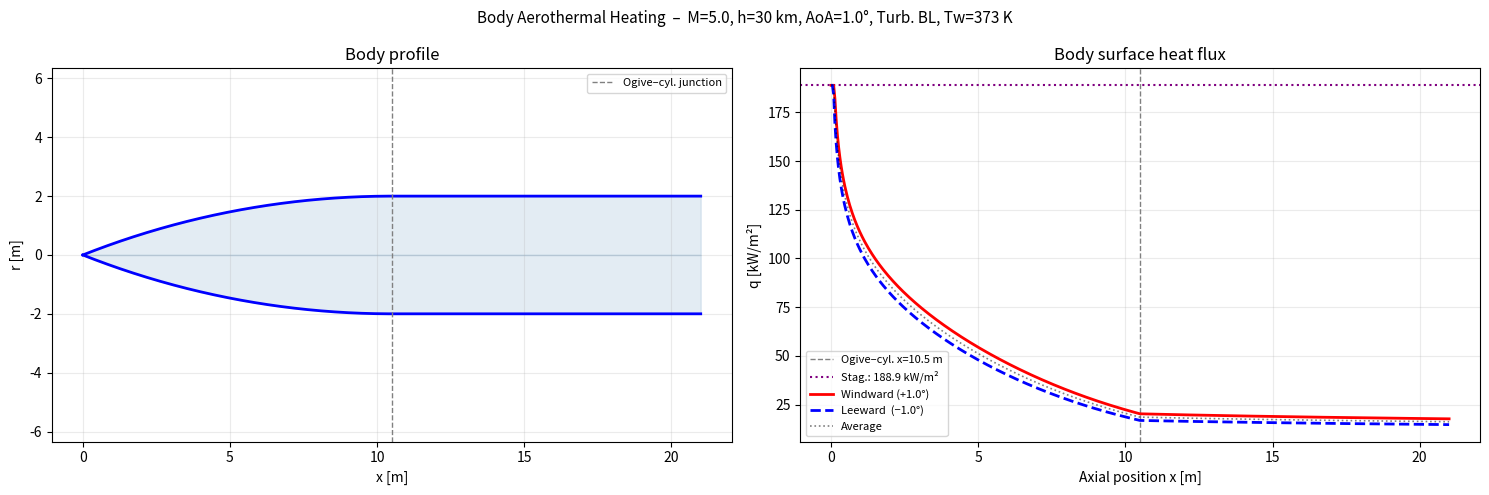
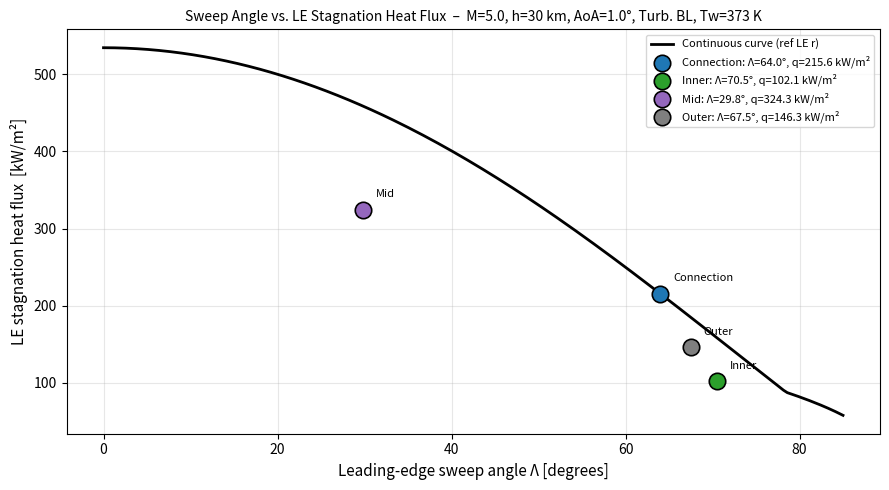
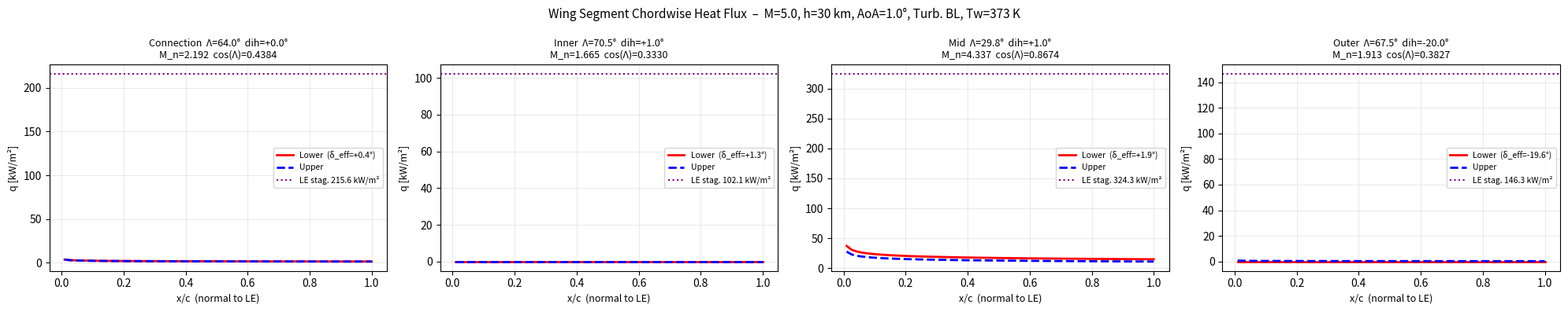
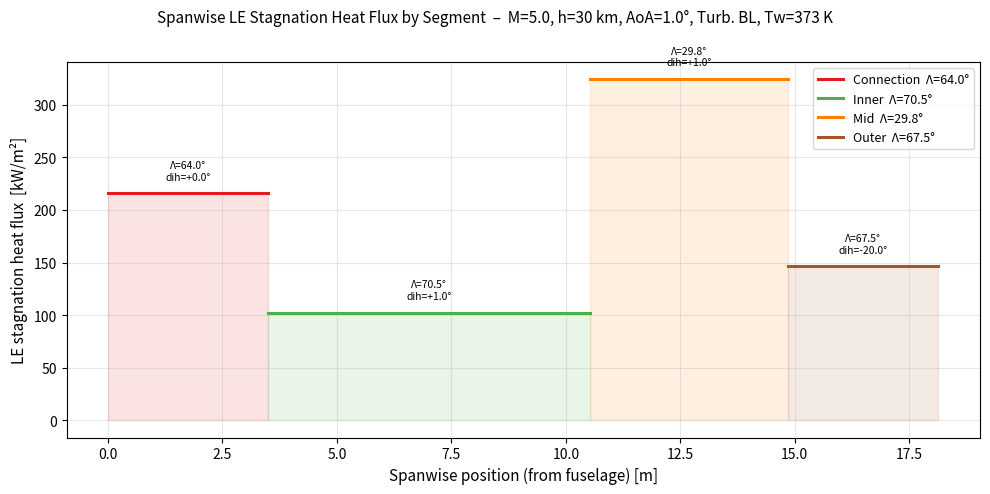
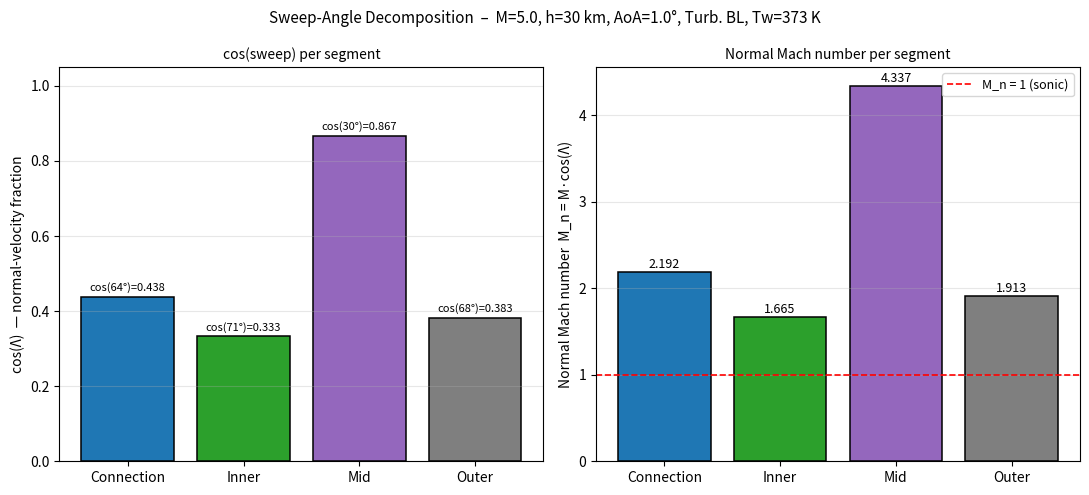
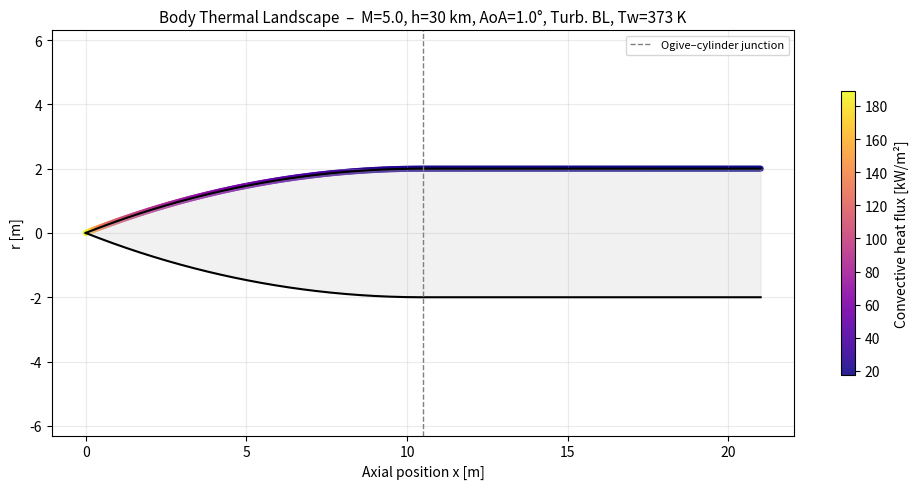

These charts were generated, in order, by the following Python code:


MACH             = 5.0    # Free-stream Mach number  [-]
ALTITUDE_KM      = 30.0   # Cruise altitude           [km]
WALL_TEMP_K      = 373.15 # Wall temperature          [K]
IS_TURBULENT     = True   # True = turbulent BL
AOA_DEG          = 1.0    # Angle of attack           [degrees]

# Body geometry
BODY_RADIUS_M    = 2.0    # Cylinder (body) radius              [m]
OGIVE_LENGTH_M   = 10.493 # Axial length of ogive nose section  [m]
BODY_LENGTH_M    = 21.0   # Total body length (ogive + cylinder)[m]
NOSE_RADIUS_M    = 0.040  # Blunted tip radius of curvature     [m]

# ── Multi-segment wing (Table 12.5) ─────────────────────────────────────────
# Each entry is a WingSegment dataclass (defined below).
# Fields: name, chord_root, chord_tip, span, sweep_le_deg, dihedral_deg,
#         le_radius, wedge_half_angle_deg
#
# sweep_le_deg  : leading-edge sweep angle [degrees] – the PRIMARY new input
# dihedral_deg  : dihedral of this segment [degrees]  (positive = anhedral)
# le_radius     : LE bluntness radius [m]  (Fay-Riddell)
# wedge_half    : local section half-angle for compression/expansion [degrees]

WING_SEGMENTS = [
    # name          chord_root  chord_tip  span   sweep_le  dihedral  le_r    wedge
    ("Connection",  0.661,      0.661,     3.50,  64.00,     0.0,    0.005,   0.0),
    ("Inner",      33.14,      13.26,     7.02,  70.55,    +1.0,    0.012,   0.0),
    ("Mid",        13.26,      10.77,     4.33,  29.84,    +1.0,    0.010,   0.0),
    ("Outer",      10.77,       4.00,     3.29,  67.50,   -20.0,    0.008,   0.0),
]

# Analysis resolution
NUM_POINTS       = 500    # Points along the body (also used per wing segment)
NUM_SPAN_POINTS  = 60     # Spanwise stations per wing segment

# Output
SAVE_FIGURES     = False   # False → interactive; True → save PNGs
FIGURE_PREFIX    = "heat_flux_swept"

# ============================================================
#  END OF USER INPUTS
# ============================================================

import math
import warnings
import numpy as np
import matplotlib.pyplot as plt
import matplotlib.patches as mpatches
from dataclasses import dataclass, field
from typing import Dict, List, Optional, Tuple


# ── Wing segment dataclass ────────────────────────────────────────────────────

@dataclass
class WingSegment:
    name:             str
    chord_root:       float   # m
    chord_tip:        float   # m
    span:             float   # m
    sweep_le_deg:     float   # degrees — leading-edge sweep angle
    dihedral_deg:     float   # degrees
    le_radius:        float   # m  — LE bluntness (Fay-Riddell)
    wedge_half_deg:   float   # degrees — section half-angle for BL edge cond.

    @property
    def sweep_le_rad(self)  -> float: return math.radians(self.sweep_le_deg)
    @property
    def dihedral_rad(self)  -> float: return math.radians(self.dihedral_deg)
    @property
    def cos_sweep(self)     -> float: return math.cos(self.sweep_le_rad)
    @property
    def sin_sweep(self)     -> float: return math.sin(self.sweep_le_rad)
    @property
    def taper_ratio(self)   -> float:
        return self.chord_tip / self.chord_root if self.chord_root > 0 else 1.0

    def local_chord(self, eta: float) -> float:
        """Chord at spanwise fraction eta ∈ [0, 1]."""
        return self.chord_root + eta * (self.chord_tip - self.chord_root)

    def normal_chord(self, eta: float) -> float:
        """Chord measured perpendicular to the LE: c_n = c(η) · cos(Λ)."""
        return self.local_chord(eta) * self.cos_sweep

    def effective_aoa(self, freestream_aoa_deg: float) -> float:
        """
        Effective incidence seen by this segment:
            δ_eff = AoA · cos(Λ)  +  dihedral
        The cos(Λ) factor projects the freestream flow angle onto the
        normal-to-LE plane; dihedral adds a geometric incidence offset.
        """
        return freestream_aoa_deg * self.cos_sweep + self.dihedral_deg


# ── Atmospheric model ─────────────────────────────────────────────────────────

def us_standard_atmosphere(altitude_km: float) -> Tuple[float, float, float]:
    """1976 U.S. Standard Atmosphere → (T [K], P [Pa], rho [kg/m³])."""
    R_air, g0 = 287.05, 9.80665
    layers = [
        (0.0,  288.150, -6.5,  101325.0),
        (11.0, 216.650,  0.0,   22632.1),
        (20.0, 216.650,  1.0,    5474.89),
        (32.0, 228.650,  2.8,     868.019),
        (47.0, 270.650,  0.0,     110.906),
        (51.0, 270.650, -2.8,      66.9389),
        (71.0, 214.650, -2.0,       3.95642),
        (86.0, 186.870,  0.0,       0.3734),
    ]
    h = altitude_km
    if not (0 <= h <= 86):
        raise ValueError(f"Altitude {h} km outside 0–86 km range.")
    for i in range(len(layers) - 1):
        h_base, T_base, lapse, P_base = layers[i]
        if h <= layers[i + 1][0]:
            dh = (h - h_base) * 1000.0
            if abs(lapse) < 1e-9:
                T = T_base
                P = P_base * math.exp(-g0 * dh / (R_air * T_base))
            else:
                lapse_m = lapse / 1000.0
                T = T_base + lapse_m * dh
                P = P_base * (T / T_base) ** (-g0 / (lapse_m * R_air))
            return T, P, P / (R_air * T)
    h_base, T_base, _, P_base = layers[-1]
    dh = (h - h_base) * 1000.0
    T  = T_base
    P  = P_base * math.exp(-g0 * dh / (R_air * T_base))
    return T, P, P / (R_air * T)


# ── Gas constants & property helpers ─────────────────────────────────────────

GAMMA  = 1.4
R_AIR  = 287.05
PR     = 0.71
CP     = GAMMA * R_AIR / (GAMMA - 1)
MU_REF = 1.716e-5
T_REF  = 273.15
S_SUTH = 110.4


def viscosity(T: float) -> float:
    return MU_REF * (T / T_REF) ** 1.5 * (T_REF + S_SUTH) / (T + S_SUTH)


def thermal_conductivity(T: float) -> float:
    return viscosity(T) * CP / PR


# ── Shock / expansion relations ───────────────────────────────────────────────

def normal_shock(M1: float) -> Tuple[float, float, float]:
    g, M1sq = GAMMA, M1 ** 2
    M2sq  = (1 + (g - 1) / 2 * M1sq) / (g * M1sq - (g - 1) / 2)
    T2_T1 = (1 + 2 * g / (g + 1) * (M1sq - 1)) * (2 + (g - 1) * M1sq) / ((g + 1) * M1sq)
    rho2  = (g + 1) * M1sq / (2 + (g - 1) * M1sq)
    return math.sqrt(M2sq), T2_T1, rho2


def oblique_shock_angle(M1: float, wedge_deg: float) -> Optional[float]:
    theta = math.radians(wedge_deg)
    g     = GAMMA
    mu    = math.asin(1.0 / M1)

    def tob(b):
        sb2 = math.sin(b) ** 2
        cot = math.cos(b) / math.sin(b)
        val = 2 * cot * (M1 ** 2 * sb2 - 1) / (M1 ** 2 * (g + math.cos(2 * b)) + 2)
        return math.atan(max(-1.0, min(1.0, val)))

    betas  = [mu + 1e-4 + (math.pi / 2 - 1e-4 - mu - 1e-4) * i / 60 for i in range(61)]
    thetas = [tob(b) for b in betas]
    idx    = thetas.index(max(thetas))
    if theta > thetas[idx]:
        return None

    b_lo, b_hi = mu + 1e-4, betas[idx]
    for _ in range(200):
        bm = 0.5 * (b_lo + b_hi)
        fm = tob(bm) - theta
        if abs(fm) < 1e-9 or (b_hi - b_lo) < 1e-11:
            break
        if (tob(b_lo) - theta) * fm < 0:
            b_hi = bm
        else:
            b_lo = bm
    return math.degrees(bm)


def compression_edge(M1, rho1, T1, P1, wedge_deg):
    beta_deg = oblique_shock_angle(M1, wedge_deg)
    if beta_deg is None:
        warnings.warn(f"Oblique shock detached at M={M1:.2f}, δ={wedge_deg:.1f}°. "
                      "Using free-stream.", stacklevel=3)
        return dict(T_e=T1, u_e=M1 * math.sqrt(GAMMA * R_AIR * T1), P_e=P1)
    beta = math.radians(beta_deg)
    Mn1  = M1 * math.sin(beta)
    Mn2, T2_T1, rho2_r = normal_shock(Mn1)
    T2   = T1 * T2_T1
    rho2 = rho1 * rho2_r
    theta = math.radians(wedge_deg)
    M2   = Mn2 / math.sin(beta - theta)
    u2   = M2 * math.sqrt(GAMMA * R_AIR * T2)
    P2   = rho2 * R_AIR * T2
    return dict(T_e=T2, u_e=u2, P_e=P2)


def prandtl_meyer_nu(M):
    g  = GAMMA
    gp = (g + 1) / (g - 1)
    return math.sqrt(gp) * math.atan(math.sqrt((M ** 2 - 1) / gp)) - math.atan(math.sqrt(M ** 2 - 1))


def prandtl_meyer_M(nu_target):
    lo, hi = 1.001, 50.0
    for _ in range(100):
        mid = 0.5 * (lo + hi)
        if prandtl_meyer_nu(mid) < nu_target:
            lo = mid
        else:
            hi = mid
    return mid


def expansion_edge(M1, rho1, T1, P1, turn_deg):
    if turn_deg <= 0:
        return dict(T_e=T1, u_e=M1 * math.sqrt(GAMMA * R_AIR * T1), P_e=P1)
    nu1   = prandtl_meyer_nu(M1)
    g     = GAMMA
    nu_max = math.pi / 2 * (math.sqrt((g + 1) / (g - 1)) - 1)
    nu2   = min(nu1 + math.radians(turn_deg), nu_max)
    M2    = prandtl_meyer_M(nu2)
    fac   = (1 + (g - 1) / 2 * M1 ** 2) / (1 + (g - 1) / 2 * M2 ** 2)
    T2    = T1 * fac
    rho2  = rho1 * fac ** (1 / (g - 1))
    u2    = M2 * math.sqrt(GAMMA * R_AIR * T2)
    P2    = rho2 * R_AIR * T2
    return dict(T_e=T2, u_e=u2, P_e=P2)


def tangent_wedge_edge(M_inf, rho_inf, T_inf, P_inf, V_inf, local_slope_deg):
    delta = local_slope_deg
    if abs(delta) < 0.01:
        return dict(T_e=T_inf, u_e=V_inf, P_e=P_inf)
    if delta > 0:
        return compression_edge(M_inf, rho_inf, T_inf, P_inf, delta)
    else:
        return expansion_edge(M_inf, rho_inf, T_inf, P_inf, abs(delta))


# ── Reference enthalpy & flat-plate heat flux ─────────────────────────────────

def reference_state(T_e, u_e, P_e, T_w, turbulent):
    r    = PR ** (1 / 3) if turbulent else math.sqrt(PR)
    M_e  = u_e / math.sqrt(GAMMA * R_AIR * T_e)
    T_aw = T_e * (1 + r * (GAMMA - 1) / 2 * M_e ** 2)
    h_star = CP * T_w + 0.5 * CP * (T_e - T_w) + 0.22 * CP * (T_aw - T_w)
    T_star = h_star / CP
    rho_star = P_e / (R_AIR * T_star)
    return T_star, rho_star, viscosity(T_star)


def flat_plate_qw(s, edge, T_w, turbulent):
    if s <= 0:
        return 0.0
    T_e, u_e, P_e = edge['T_e'], edge['u_e'], edge['P_e']
    T_star, rho_star, mu_star = reference_state(T_e, u_e, P_e, T_w, turbulent)
    k_star = thermal_conductivity(T_star)
    Re_s   = rho_star * u_e * s / mu_star
    if Re_s < 1.0:
        return 0.0
    Nu_s = (0.0296 * Re_s ** 0.8 if turbulent else 0.332 * Re_s ** 0.5) * PR ** (1 / 3)
    h_c  = Nu_s * k_star / s
    r    = PR ** (1 / 3) if turbulent else math.sqrt(PR)
    M_e  = u_e / math.sqrt(GAMMA * R_AIR * T_e)
    T_aw = T_e * (1 + r * (GAMMA - 1) / 2 * M_e ** 2)
    return max(h_c * (T_aw - T_w), 0.0)


# ── Stagnation-point heat flux (Fay-Riddell, body nose) ──────────────────────

def stagnation_qw(M_inf, rho_inf, T_inf, P_inf, V_inf, nose_r, T_w):
    _, T2_T1, rho2_r = normal_shock(M_inf)
    T_e   = T_inf * T2_T1
    rho_e = rho_inf * rho2_r
    P2_P1 = 1 + 2 * GAMMA / (GAMMA + 1) * (M_inf ** 2 - 1)
    P_e   = P_inf * P2_P1
    du_dx = (1 / nose_r) * math.sqrt(2 * 0.5 * rho_inf * V_inf ** 2 / rho_e)
    mu_e  = viscosity(T_e)
    h0    = CP * T_inf + 0.5 * V_inf ** 2
    h_w   = CP * T_w
    q_s   = (0.57 / PR ** 0.6) * math.sqrt(rho_e * mu_e * du_dx) * max(h0 - h_w, 0.0)
    return q_s, dict(T_e=T_e, rho_e=rho_e, P_e=P_e, du_dx=du_dx, h0=h0, h_w=h_w)


# ── Leading-edge stagnation heat flux per segment (sweep-corrected) ───────────

def le_stag_qw_swept(M_inf: float, rho_inf: float, T_inf: float,
                     P_inf: float, V_inf: float,
                     le_radius: float, T_w: float,
                     sweep_deg: float) -> Dict:
    """
    Fay-Riddell LE stagnation heat flux with FULL sweep-angle accounting.

    The independence principle (Küchemann / swept-wing theory) states that
    only the velocity component NORMAL to the leading edge drives the
    shock and boundary layer.  For a swept LE with angle Λ:

        V_n  = V_inf · cos(Λ)          normal velocity component
        M_n  = M_inf · cos(Λ)          normal Mach number
        q_LE = q_FR(M_n, V_n, le_r)   Fay-Riddell with normal-flow inputs

    This correctly gives:
        • q_LE → q_FR(M_inf)       as Λ → 0  (unswept, same as body nose)
        • q_LE → 0                 as Λ → 90°  (fully swept / razor LE)

    Parameters
    ----------
    sweep_deg : Leading-edge sweep angle [degrees] for this specific segment.

    Returns
    -------
    dict with keys: q_le, M_n, V_n, T_e_n, rho_e_n, du_dx_n, h0_n
    """
    if le_radius <= 0:
        le_radius = 1e-3

    sweep_rad = math.radians(sweep_deg)
    cos_sw    = math.cos(sweep_rad)

    # Normal-to-LE velocity component
    V_n = V_inf * cos_sw
    M_n = max(M_inf * cos_sw, 1.001)   # must be supersonic for normal shock to exist

    # Post-(normal-)shock conditions using the normal Mach number
    _, T2_T1, rho2_r = normal_shock(M_n)
    T_e_n   = T_inf * T2_T1
    rho_e_n = rho_inf * rho2_r
    P2_P1   = 1 + 2 * GAMMA / (GAMMA + 1) * (M_n ** 2 - 1)
    P_e_n   = P_inf * P2_P1

    # Velocity gradient at the stagnation line of a cylinder of radius le_radius
    # du/dx = (1/r) * sqrt(2 * q_inf / rho_e_n)
    # where q_inf = ½ ρ_inf V_n² is the normal dynamic pressure
    du_dx_n = (1.0 / le_radius) * math.sqrt(2.0 * 0.5 * rho_inf * V_n ** 2 / rho_e_n)

    mu_e_n = viscosity(T_e_n)

    # Total enthalpy based on full V_inf (the parallel component is preserved
    # through the shock; both components contribute to total enthalpy)
    h0_n = CP * T_inf + 0.5 * V_inf ** 2
    h_w  = CP * T_w

    q_le = (0.57 / PR ** 0.6) * math.sqrt(rho_e_n * mu_e_n * du_dx_n) * max(h0_n - h_w, 0.0)

    return dict(
        q_le    = q_le,
        M_n     = M_n,
        V_n     = V_n,
        sweep   = sweep_deg,
        cos_sw  = cos_sw,
        T_e_n   = T_e_n,
        rho_e_n = rho_e_n,
        du_dx_n = du_dx_n,
        h0_n    = h0_n,
    )


# ── Tangent-ogive geometry ────────────────────────────────────────────────────

class TangentOgive:
    def __init__(self, R, L):
        if L <= 0 or R <= 0:
            raise ValueError("Ogive R and L must be positive.")
        self.R    = R
        self.L    = L
        self.rho_c = (R ** 2 + L ** 2) / (2 * R)

    def radius(self, x):
        x = max(0.0, min(x, self.L))
        return math.sqrt(self.rho_c ** 2 - (self.L - x) ** 2) + self.R - self.rho_c

    def slope_deg(self, x):
        x    = max(1e-6, min(x, self.L - 1e-6))
        drdx = (self.L - x) / math.sqrt(self.rho_c ** 2 - (self.L - x) ** 2)
        return math.degrees(math.atan(drdx))

    def arc_length(self, x_stations):
        s = np.zeros_like(x_stations)
        for i in range(1, len(x_stations)):
            x0, x1 = x_stations[i - 1], x_stations[i]
            dx = x1 - x0
            xm = max(1e-6, min(0.5 * (x0 + x1), self.L - 1e-6))
            drdx = (self.L - xm) / math.sqrt(self.rho_c ** 2 - (self.L - xm) ** 2)
            s[i] = s[i - 1] + dx * math.sqrt(1 + drdx ** 2)
        return s


# ── Wing segment heat-flux computation ───────────────────────────────────────

def compute_segment_heat_flux(seg: WingSegment,
                              M_inf: float, rho_inf: float,
                              T_inf: float, P_inf: float, V_inf: float,
                              T_w: float, aoa_deg: float, turbulent: bool,
                              n_chord: int = 60, n_span: int = 40) -> Dict:
    """
    Compute chordwise heat-flux distributions at multiple spanwise stations
    for a single trapezoidal wing segment with given sweep.

    Sweep physics applied
    ---------------------
    1.  **LE stagnation**: full swept Fay-Riddell (see le_stag_qw_swept).
    2.  **Flat-plate BL on surface**: the BL runs in the chord-normal
        direction.  Edge conditions are computed with the *normal* Mach
        number M_n = M_inf·cos(Λ) and the *normal* velocity V_n = V_inf·cos(Λ)
        as the driving velocity.  The running length is the normal-to-LE
        chordwise arc length  s_n = x_c · cos(Λ)  where x_c is measured
        along the chord from the LE.
    3.  **Effective AoA** per segment: δ_eff = AoA·cos(Λ) + dihedral.

    Returns
    -------
    dict with:
        eta        : spanwise fraction array [0,1]
        x_chord    : normalised chordwise position [0,1]
        q_lower    : (n_span, n_chord) array  W/m²  lower surface
        q_upper    : (n_span, n_chord) array  W/m²  upper surface
        q_le       : (n_span,) array  W/m²  LE stag. flux per spanwise station
        le_diag    : list of per-station LE diagnostic dicts
        chord_arr  : (n_span,) local chord length [m]
        seg        : WingSegment reference
    """
    eta_arr    = np.linspace(0.0, 1.0, n_span)
    xc_arr     = np.linspace(0.01, 1.0, n_chord)  # normalised chord (0=LE, 1=TE)

    q_lower    = np.zeros((n_span, n_chord))
    q_upper    = np.zeros((n_span, n_chord))
    q_le_arr   = np.zeros(n_span)
    le_diag    = []
    chord_arr  = np.zeros(n_span)

    # Normal-to-LE Mach and velocity (constant across taper for a given segment)
    cos_sw  = seg.cos_sweep
    M_n     = max(M_inf * cos_sw, 1.001)
    V_n     = V_inf * cos_sw

    # Effective AoA for this segment (includes dihedral)
    delta_eff = seg.effective_aoa(aoa_deg)

    # Edge conditions for lower and upper surfaces (normal-flow frame)
    # The wedge deflection is the effective AoA in the normal plane
    edge_lower = tangent_wedge_edge(M_n, rho_inf, T_inf, P_inf, V_n,
                                     delta_eff + seg.wedge_half_deg)
    edge_upper = tangent_wedge_edge(M_n, rho_inf, T_inf, P_inf, V_n,
                                     -(delta_eff + seg.wedge_half_deg))

    for i, eta in enumerate(eta_arr):
        c_local  = seg.local_chord(eta)
        c_normal = seg.normal_chord(eta)   # c · cos(Λ)
        chord_arr[i] = c_local

        # LE stagnation flux (sweep-corrected)
        ld = le_stag_qw_swept(M_inf, rho_inf, T_inf, P_inf, V_inf,
                               seg.le_radius, T_w, seg.sweep_le_deg)
        q_le_arr[i] = ld['q_le']
        le_diag.append(ld)

        # Chordwise heat flux: running length = x_c · c_normal
        for j, xc in enumerate(xc_arr):
            s_n = xc * c_normal   # arc-length in normal-to-LE direction
            ql  = flat_plate_qw(s_n, edge_lower, T_w, turbulent)
            qu  = flat_plate_qw(s_n, edge_upper, T_w, turbulent)
            q_lower[i, j] = ql
            q_upper[i, j] = qu

    return dict(
        eta       = eta_arr,
        x_chord   = xc_arr,
        q_lower   = q_lower,
        q_upper   = q_upper,
        q_le      = q_le_arr,
        le_diag   = le_diag,
        chord_arr = chord_arr,
        seg       = seg,
    )


# ── Main analysis class ───────────────────────────────────────────────────────

class OgiveCylinderAnalysis:

    def __init__(self, mach, altitude_km, wall_temp_k, is_turbulent, aoa_deg,
                 body_radius_m, ogive_length_m, body_length_m, nose_radius_m,
                 wing_segments: List[WingSegment]):

        self.M        = mach
        self.alt      = altitude_km
        self.T_w      = wall_temp_k
        self.turb     = is_turbulent
        self.aoa      = aoa_deg
        self.R        = body_radius_m
        self.L_ogive  = ogive_length_m
        self.L_body   = body_length_m
        self.r_nose   = nose_radius_m
        self.wing_segs = wing_segments

        self.T_inf, self.P_inf, self.rho_inf = us_standard_atmosphere(altitude_km)
        self.a_inf = math.sqrt(GAMMA * R_AIR * self.T_inf)
        self.V_inf = mach * self.a_inf

        self.ogive = TangentOgive(body_radius_m, ogive_length_m)
        self._print_header()

    def _print_header(self):
        T_ratio = self.T_w / (self.T_inf * (1 + (GAMMA - 1) / 2 * self.M ** 2))
        print("\n" + "=" * 68)
        print("  OGIVE-CYLINDER AEROTHERMAL ANALYSIS  –  MULTI-SEGMENT SWEPT WING")
        print("=" * 68)
        print(f"  Mach                : {self.M:.2f}")
        print(f"  Altitude            : {self.alt:.1f} km")
        print(f"  AoA                 : {self.aoa:.1f}°")
        print(f"  T_inf / P_inf / rho : {self.T_inf:.1f} K  {self.P_inf:.1f} Pa  {self.rho_inf:.5f} kg/m³")
        print(f"  V_inf               : {self.V_inf:.1f} m/s")
        print(f"  Wall temperature    : {self.T_w:.1f} K   (Tw/Taw ≈ {T_ratio:.3f})")
        print(f"  Boundary layer      : {'TURBULENT' if self.turb else 'Laminar'}")
        print(f"  Body radius / length: {self.R:.3f} m / {self.L_body:.2f} m")
        print(f"  Ogive length        : {self.L_ogive:.2f} m  "
              f"(fineness = {self.L_ogive/self.R:.1f})")
        print(f"  Nose tip radius     : {self.r_nose*1000:.1f} mm")
        print()
        print(f"  {'Segment':<14} {'chord_root':>10} {'chord_tip':>10} {'span':>7} "
              f"{'sweep_LE':>9} {'dihedral':>9} {'r_LE[mm]':>9}")
        print(f"  {'-'*68}")
        for seg in self.wing_segs:
            print(f"  {seg.name:<14} {seg.chord_root:>10.3f} {seg.chord_tip:>10.3f} "
                  f"{seg.span:>7.2f} {seg.sweep_le_deg:>8.2f}° {seg.dihedral_deg:>8.1f}° "
                  f"{seg.le_radius*1e3:>8.1f}")
        print("=" * 68)

    # ── Body distribution ────────────────────────────────────────────────

    def _body_distribution(self, num_points):
        x_ogive = np.linspace(0.001, self.L_ogive, num_points // 2)
        x_cyl   = np.linspace(self.L_ogive, self.L_body, num_points // 2 + 1)[1:]
        x_all   = np.concatenate([x_ogive, x_cyl])

        x_fine_ogive = np.linspace(0.0, self.L_ogive, 2000)
        s_ogive_fine = self.ogive.arc_length(x_fine_ogive)
        s_at_junction = s_ogive_fine[-1]

        def arc_at_x(x_val):
            if x_val <= self.L_ogive:
                return float(np.interp(x_val, x_fine_ogive, s_ogive_fine))
            return s_at_junction + (x_val - self.L_ogive)

        q_wind  = np.zeros(len(x_all))
        q_lee   = np.zeros(len(x_all))
        slopes  = np.zeros(len(x_all))

        q_stag, diag_stag = stagnation_qw(
            self.M, self.rho_inf, self.T_inf, self.P_inf, self.V_inf,
            self.r_nose, self.T_w)

        for i, x in enumerate(x_all):
            s   = arc_at_x(x)
            phi = self.ogive.slope_deg(x) if x <= self.L_ogive else 0.0
            slopes[i] = phi

            edge_wind = tangent_wedge_edge(
                self.M, self.rho_inf, self.T_inf, self.P_inf, self.V_inf,
                phi + self.aoa)
            edge_lee  = tangent_wedge_edge(
                self.M, self.rho_inf, self.T_inf, self.P_inf, self.V_inf,
                phi - self.aoa)

            q_wind[i] = min(flat_plate_qw(s, edge_wind, self.T_w, self.turb), q_stag)
            q_lee[i]  = min(flat_plate_qw(s, edge_lee,  self.T_w, self.turb), q_stag)

        return dict(x=x_all, s=np.array([arc_at_x(x) for x in x_all]),
                    slope=slopes, q_wind=q_wind, q_lee=q_lee,
                    q_stag=q_stag, diag_stag=diag_stag,
                    s_junction=s_at_junction, x_junction=self.L_ogive)

    # ── All wing segments ────────────────────────────────────────────────

    def _all_wing_distributions(self, n_chord=60, n_span=40):
        results = []
        for seg in self.wing_segs:
            r = compute_segment_heat_flux(
                seg, self.M, self.rho_inf, self.T_inf, self.P_inf, self.V_inf,
                self.T_w, self.aoa, self.turb, n_chord, n_span)
            results.append(r)
        return results

    # ── Public run ───────────────────────────────────────────────────────

    def run(self, num_points=300, n_chord=60, n_span=40):
        print("\n── Computing body distribution …")
        body = self._body_distribution(num_points)

        print("── Computing wing segment distributions …")
        wing_results = self._all_wing_distributions(n_chord, n_span)

        # ── Console body report ────────────────────────────────────────
        q_s       = body['q_stag']
        q_w_max   = body['q_wind'].max()
        q_l_max   = body['q_lee'].max()
        x_wm      = body['x'][body['q_wind'].argmax()]
        x_lm      = body['x'][body['q_lee'].argmax()]

        d = body['diag_stag']
        print(f"\n── Nose stagnation ──────────────────────────────────────────────────")
        print(f"  Post-shock T_e     : {d['T_e']:.1f} K")
        print(f"  Velocity gradient  : {d['du_dx']:.2f} s⁻¹")
        print(f"  Δh (h0 − hw)       : {(d['h0']-d['h_w'])/1e3:.1f} kJ/kg")
        print(f"  Heat flux          : {q_s/1e3:.2f} kW/m²")

        print(f"\n── Body surface ─────────────────────────────────────────────────────")
        print(f"  Windward peak      : {q_w_max/1e3:.2f} kW/m²  at x = {x_wm:.3f} m")
        print(f"  Leeward  peak      : {q_l_max/1e3:.2f} kW/m²  at x = {x_lm:.3f} m")

        # ── Console wing report ────────────────────────────────────────
        print(f"\n── Wing segments (sweep-corrected LE + surface flux) ────────────────")
        print(f"  {'Segment':<14} {'Sweep':>7} {'cos(Λ)':>7} {'M_n':>6} "
              f"{'q_LE [kW/m²]':>14} {'q_surf_lo [kW/m²]':>18} {'q_surf_hi [kW/m²]':>18}")
        print(f"  {'-'*87}")

        all_peaks = [q_s, q_w_max, q_l_max]
        for wr in wing_results:
            seg      = wr['seg']
            ld_ref   = wr['le_diag'][len(wr['le_diag']) // 2]   # mid-span station
            q_le_mid = wr['q_le'].mean()
            q_lo_max = wr['q_lower'].max()
            q_hi_max = wr['q_upper'].max()
            all_peaks += [wr['q_le'].max(), q_lo_max, q_hi_max]
            print(f"  {seg.name:<14} {seg.sweep_le_deg:>6.1f}° {ld_ref['cos_sw']:>7.4f} "
                  f"{ld_ref['M_n']:>6.3f} {q_le_mid/1e3:>14.2f} "
                  f"{q_lo_max/1e3:>18.2f} {q_hi_max/1e3:>18.2f}")

        peak_all = max(all_peaks)

        print("\n" + "=" * 68)
        print("  PEAK HEAT FLUX SUMMARY")
        print("=" * 68)
        print(f"  Nose stagnation    : {q_s/1e3:>8.2f} kW/m²")
        print(f"  Body surface (max) : {max(q_w_max,q_l_max)/1e3:>8.2f} kW/m²")
        for wr in wing_results:
            seg = wr['seg']
            pk  = max(wr['q_le'].max(), wr['q_lower'].max(), wr['q_upper'].max())
            print(f"  Wing {seg.name:<10} : {pk/1e3:>8.2f} kW/m²  "
                  f"(Λ={seg.sweep_le_deg:.1f}°, M_n={M_inf_normal(self.M,seg.sweep_le_deg):.3f})")
        print(f"  {'─'*48}")
        print(f"  OVERALL PEAK       : {peak_all/1e3:>8.2f} kW/m²")
        print("=" * 68)
        print("  ⚠  Tangent-wedge valid for φ < ~20°; overestimates near blunt tip.")
        print("  ⚠  Independence principle accurate for Λ > ~30°.")
        print("  ⚠  Dissociation not modelled (γ=1.4); correction needed above M7.")
        print("  ⚠  Apply ≥ 1.5× safety margin for TPS sizing.")
        print("=" * 68)

        summary = dict(
            q_stag=q_s, q_body=max(q_w_max, q_l_max), peak_all=peak_all,
            wing_results=wing_results)
        return dict(body=body, wing_results=wing_results, summary=summary)

    # ── Plotting ──────────────────────────────────────────────────────────

    def plot(self, results, save_prefix=None):
        body = results['body']
        wing_results = results['wing_results']
        x, q_w, q_l = body['x'], body['q_wind'], body['q_lee']
        x_j = self.L_ogive
        q_s = body['q_stag']
        title_base = self._title_base()

        # ────────────────────────────────────────────────────────────────
        # Figure 1: body geometry + body heat flux + sweep table
        # ────────────────────────────────────────────────────────────────
        fig1, axes = plt.subplots(1, 2, figsize=(15, 5))
        fig1.suptitle(f"Body Aerothermal Heating  –  {title_base}", fontsize=11)

        # Body geometry
        ax_g = axes[0]
        x_og = np.linspace(0, self.L_ogive, 300)
        r_og = np.array([self.ogive.radius(xi) for xi in x_og])
        x_cy = np.array([self.L_ogive, self.L_body])
        r_cy = np.array([self.R, self.R])
        ax_g.fill_between(np.concatenate([x_og, x_cy]),
                           np.concatenate([r_og, r_cy]), alpha=0.15, color='steelblue')
        ax_g.fill_between(np.concatenate([x_og, x_cy]),
                           -np.concatenate([r_og, r_cy]), alpha=0.15, color='steelblue')
        ax_g.plot(np.concatenate([x_og, x_cy]),
                   np.concatenate([r_og, r_cy]), 'b-', lw=2)
        ax_g.plot(np.concatenate([x_og, x_cy]),
                   -np.concatenate([r_og, r_cy]), 'b-', lw=2)
        ax_g.axvline(x_j, color='gray', ls='--', lw=1, label='Ogive–cyl. junction')
        ax_g.set_xlabel('x [m]'); ax_g.set_ylabel('r [m]')
        ax_g.set_title('Body profile'); ax_g.set_aspect('equal', adjustable='datalim')
        ax_g.legend(fontsize=8); ax_g.grid(alpha=0.25)

        # Body heat flux
        ax_hf = axes[1]
        ax_hf.axvline(x_j, color='gray', ls='--', lw=1, label=f'Ogive–cyl. x={x_j:.1f} m')
        ax_hf.axhline(q_s / 1e3, color='purple', ls=':', lw=1.5,
                       label=f'Stag.: {q_s/1e3:.1f} kW/m²')
        if abs(self.aoa) < 0.01:
            ax_hf.plot(x, q_w / 1e3, 'b-', lw=2, label='Surface (AoA=0)')
        else:
            ax_hf.plot(x, q_w / 1e3, 'r-',  lw=2, label=f'Windward (+{self.aoa:.1f}°)')
            ax_hf.plot(x, q_l / 1e3, 'b--', lw=2, label=f'Leeward  (−{self.aoa:.1f}°)')
            ax_hf.plot(x, 0.5*(q_w+q_l)/1e3, 'k:', lw=1.2, alpha=0.5, label='Average')
        ax_hf.set_xlabel('Axial position x [m]'); ax_hf.set_ylabel('q [kW/m²]')
        ax_hf.set_title('Body surface heat flux'); ax_hf.legend(fontsize=8)
        ax_hf.grid(alpha=0.25)
        plt.tight_layout()
        _savefig(fig1, save_prefix, "body_heatflux")

        # ────────────────────────────────────────────────────────────────
        # Figure 2: LE stagnation heat flux vs sweep angle  (key plot)
        # Shows clearly how each segment's sweep reduces LE heating
        # ────────────────────────────────────────────────────────────────
        fig2, ax2 = plt.subplots(figsize=(9, 5))
        sweeps_cont = np.linspace(0, 85, 200)
        # Reference unswept LE flux
        q_ref_unsw = le_stag_qw_swept(self.M, self.rho_inf, self.T_inf,
                                       self.P_inf, self.V_inf,
                                       self.wing_segs[0].le_radius,
                                       self.T_w, 0.0)['q_le']
        q_cont = np.array([
            le_stag_qw_swept(self.M, self.rho_inf, self.T_inf, self.P_inf,
                              self.V_inf, self.wing_segs[0].le_radius,
                              self.T_w, sw)['q_le']
            for sw in sweeps_cont])

        ax2.plot(sweeps_cont, q_cont / 1e3, 'k-', lw=2, label='Continuous curve (ref LE r)')
        # Mark each segment
        colors_seg = plt.cm.tab10(np.linspace(0, 0.7, len(self.wing_segs)))
        for seg, col, wr in zip(self.wing_segs, colors_seg, wing_results):
            q_le_mean = wr['q_le'].mean()
            ax2.scatter(seg.sweep_le_deg, q_le_mean / 1e3, s=140, zorder=5,
                        color=col, edgecolors='black', linewidths=1.2,
                        label=f"{seg.name}: Λ={seg.sweep_le_deg:.1f}°, "
                              f"q={q_le_mean/1e3:.1f} kW/m²")
            ax2.annotate(seg.name,
                         xy=(seg.sweep_le_deg, q_le_mean / 1e3),
                         xytext=(seg.sweep_le_deg + 1.5, q_le_mean / 1e3 + q_ref_unsw / 1e3 * 0.03),
                         fontsize=8)

        ax2.set_xlabel('Leading-edge sweep angle Λ [degrees]', fontsize=11)
        ax2.set_ylabel('LE stagnation heat flux  [kW/m²]', fontsize=11)
        ax2.set_title(f'Sweep Angle vs. LE Stagnation Heat Flux  –  {title_base}', fontsize=10)
        ax2.legend(fontsize=8, loc='upper right')
        ax2.grid(alpha=0.3)
        plt.tight_layout()
        _savefig(fig2, save_prefix, "sweep_vs_qLE")

        # ────────────────────────────────────────────────────────────────
        # Figure 3: chordwise heat flux for each segment (lower surface)
        # ────────────────────────────────────────────────────────────────
        ncols = min(len(wing_results), 4)
        nrows = math.ceil(len(wing_results) / ncols)
        fig3, axes3 = plt.subplots(nrows, ncols,
                                    figsize=(5 * ncols, 4 * nrows), squeeze=False)
        fig3.suptitle(f'Wing Segment Chordwise Heat Flux  –  {title_base}', fontsize=11)

        for k, wr in enumerate(wing_results):
            seg  = wr['seg']
            ax   = axes3[k // ncols][k % ncols]
            xc   = wr['x_chord']
            # Plot mid-span slice
            mid  = len(wr['eta']) // 2
            ql_mid = wr['q_lower'][mid] / 1e3
            qu_mid = wr['q_upper'][mid] / 1e3
            q_le_m = wr['q_le'][mid] / 1e3

            ax.plot(xc, ql_mid, 'r-',  lw=2, label=f'Lower  (δ_eff={seg.effective_aoa(self.aoa):+.1f}°)')
            ax.plot(xc, qu_mid, 'b--', lw=2, label=f'Upper')
            ax.axhline(q_le_m, color='purple', ls=':', lw=1.5,
                        label=f'LE stag. {q_le_m:.1f} kW/m²')
            ax.set_xlabel('x/c  (normal to LE)', fontsize=9)
            ax.set_ylabel('q [kW/m²]', fontsize=9)
            ax.set_title(f'{seg.name}  Λ={seg.sweep_le_deg:.1f}°  dih={seg.dihedral_deg:+.1f}°\n'
                         f'M_n={M_inf_normal(self.M,seg.sweep_le_deg):.3f}  '
                         f'cos(Λ)={seg.cos_sweep:.4f}', fontsize=9)
            ax.legend(fontsize=7.5)
            ax.grid(alpha=0.25)

        # Hide unused subplots
        for k in range(len(wing_results), nrows * ncols):
            axes3[k // ncols][k % ncols].set_visible(False)

        plt.tight_layout()
        _savefig(fig3, save_prefix, "wing_chordwise_flux")

        # ────────────────────────────────────────────────────────────────
        # Figure 4: spanwise heat flux (LE + surface peak) per segment
        # ────────────────────────────────────────────────────────────────
        fig4, ax4 = plt.subplots(figsize=(10, 5))
        fig4.suptitle(f'Spanwise LE Stagnation Heat Flux by Segment  –  {title_base}', fontsize=11)

        cumulative_span = 0.0
        cmap4 = plt.cm.Set1(np.linspace(0, 0.7, len(wing_results)))
        for wr, col in zip(wing_results, cmap4):
            seg     = wr['seg']
            eta     = wr['eta']
            span_abs = cumulative_span + eta * seg.span
            ax4.plot(span_abs, wr['q_le'] / 1e3, '-', color=col, lw=2.2,
                     label=f"{seg.name}  Λ={seg.sweep_le_deg:.1f}°")
            ax4.fill_between(span_abs, wr['q_le'] / 1e3, alpha=0.12, color=col)
            # Annotate sweep angle
            mid_span = cumulative_span + 0.5 * seg.span
            ax4.annotate(f"Λ={seg.sweep_le_deg:.1f}°\ndih={seg.dihedral_deg:+.1f}°",
                         xy=(mid_span, wr['q_le'].mean() / 1e3),
                         fontsize=7.5, ha='center',
                         xytext=(0, 10), textcoords='offset points')
            cumulative_span += seg.span

        ax4.set_xlabel('Spanwise position (from fuselage) [m]', fontsize=11)
        ax4.set_ylabel('LE stagnation heat flux  [kW/m²]', fontsize=11)
        ax4.legend(fontsize=9)
        ax4.grid(alpha=0.3)
        plt.tight_layout()
        _savefig(fig4, save_prefix, "spanwise_LE_flux")

        # ────────────────────────────────────────────────────────────────
        # Figure 5: normal Mach number and cos(Λ) per segment bar chart
        # ────────────────────────────────────────────────────────────────
        fig5, (ax5a, ax5b) = plt.subplots(1, 2, figsize=(11, 5))
        fig5.suptitle(f'Sweep-Angle Decomposition  –  {title_base}', fontsize=11)

        seg_names = [seg.name for seg in self.wing_segs]
        sweeps    = [seg.sweep_le_deg for seg in self.wing_segs]
        cos_sws   = [seg.cos_sweep for seg in self.wing_segs]
        M_ns      = [M_inf_normal(self.M, sw) for sw in sweeps]
        colors_b  = plt.cm.tab10(np.linspace(0, 0.7, len(self.wing_segs)))

        bars_cos = ax5a.bar(seg_names, cos_sws, color=colors_b, edgecolor='k', lw=1.1)
        ax5a.set_ylabel('cos(Λ)  — normal-velocity fraction', fontsize=10)
        ax5a.set_title('cos(sweep) per segment', fontsize=10)
        ax5a.set_ylim(0, 1.05)
        ax5a.grid(axis='y', alpha=0.3)
        for bar, v, sw in zip(bars_cos, cos_sws, sweeps):
            ax5a.text(bar.get_x() + bar.get_width()/2,
                       bar.get_height() + 0.01,
                       f'cos({sw:.0f}°)={v:.3f}', ha='center', va='bottom', fontsize=8)

        bars_mn = ax5b.bar(seg_names, M_ns, color=colors_b, edgecolor='k', lw=1.1)
        ax5b.axhline(1.0, color='red', ls='--', lw=1.2, label='M_n = 1 (sonic)')
        ax5b.set_ylabel('Normal Mach number  M_n = M·cos(Λ)', fontsize=10)
        ax5b.set_title('Normal Mach number per segment', fontsize=10)
        ax5b.legend(fontsize=9)
        ax5b.grid(axis='y', alpha=0.3)
        for bar, v in zip(bars_mn, M_ns):
            ax5b.text(bar.get_x() + bar.get_width()/2,
                       bar.get_height() + 0.01,
                       f'{v:.3f}', ha='center', va='bottom', fontsize=9)

        plt.tight_layout()
        _savefig(fig5, save_prefix, "sweep_decomposition")

        print("\n  All figures generated.")

    def plot_thermal_landscape(self, results, save_prefix=None):
        body  = results['body']
        x     = body['x']
        q_w   = body['q_wind'] / 1e3
        x_fine = np.linspace(0, self.L_body, 500)
        r_fine = np.array([
            self.ogive.radius(xi) if xi <= self.L_ogive else self.R
            for xi in x_fine])
        q_fine = np.interp(x_fine, x, q_w)

        fig, ax = plt.subplots(figsize=(10, 5))
        sc = ax.scatter(x_fine, r_fine, c=q_fine, cmap='plasma', s=20,
                        edgecolors='none', alpha=0.9,
                        vmin=q_fine.min(), vmax=q_fine.max())
        ax.fill_between(x_fine, -r_fine, r_fine, color='lightgray', alpha=0.3)
        ax.plot(x_fine,  r_fine, 'k-', lw=1.5)
        ax.plot(x_fine, -r_fine, 'k-', lw=1.5)
        ax.axvline(self.L_ogive, color='gray', ls='--', lw=1,
                    label=f'Ogive–cylinder junction')
        cbar = fig.colorbar(sc, ax=ax, shrink=0.7)
        cbar.set_label('Convective heat flux [kW/m²]', fontsize=10)
        ax.set_xlabel('Axial position x [m]'); ax.set_ylabel('r [m]')
        ax.set_title(f'Body Thermal Landscape  –  {self._title_base()}', fontsize=11)
        ax.set_aspect('equal', adjustable='datalim')
        ax.legend(fontsize=8); ax.grid(alpha=0.25)
        plt.tight_layout()
        _savefig(fig, save_prefix, "thermal_landscape")

    def export_aerothermal_table(self, results, save_prefix=None):
        body  = results['body']
        x_all = body['x']
        q_w   = body['q_wind']
        q_l   = body['q_lee']
        s     = body['s']

        stations = [
            ('Nose tip (near)',               0.001),
            ('Mid ogive',                     self.L_ogive / 2),
            ('Ogive–cylinder junction',       self.L_ogive),
            ('Cylinder quarter',              self.L_ogive + 0.25*(self.L_body-self.L_ogive)),
            ('Cylinder mid',                  self.L_ogive + 0.5 *(self.L_body-self.L_ogive)),
            ('Cylinder aft (tail)',           self.L_body),
        ]

        print("\nLaTeX aerothermal station table:\n")
        print("\\begin{tabular}{lcccc}")
        print("\\hline")
        print("Station & $x$ [m] & $s$ [m] & "
              "$\\dot{q}_\\text{wind}$ [kW/m²] & $\\dot{q}_\\text{lee}$ [kW/m²] \\\\")
        print("\\hline")
        for name, x_target in stations:
            idx = min(np.searchsorted(x_all, x_target), len(x_all)-1)
            print(f"{name} & {x_all[idx]:.2f} & {s[idx]:.2f} & "
                  f"{q_w[idx]/1e3:.1f} & {q_l[idx]/1e3:.1f} \\\\")
        print("\\hline")
        print("\\end{tabular}")

        # Wing LE table
        print("\nLaTeX wing LE heating table:\n")
        print("\\begin{tabular}{lcccc}")
        print("\\hline")
        print("Segment & Λ [°] & cos(Λ) & $M_n$ & "
              "$\\dot{q}_{\\text{LE,mean}}$ [kW/m²] \\\\")
        print("\\hline")
        for wr in results['wing_results']:
            seg = wr['seg']
            print(f"{seg.name} & {seg.sweep_le_deg:.2f} & {seg.cos_sweep:.4f} & "
                  f"{M_inf_normal(self.M,seg.sweep_le_deg):.3f} & "
                  f"{wr['q_le'].mean()/1e3:.2f} \\\\")
        print("\\hline")
        print("\\end{tabular}")

        if save_prefix:
            fname = f"{save_prefix}_aerothermal_table.csv"
            with open(fname, 'w') as f:
                f.write("Station,x [m],s [m],q_wind [kW/m2],q_lee [kW/m2]\n")
                for name, x_target in stations:
                    idx = min(np.searchsorted(x_all, x_target), len(x_all)-1)
                    f.write(f"{name},{x_all[idx]:.3f},{s[idx]:.3f},"
                            f"{q_w[idx]/1e3:.2f},{q_l[idx]/1e3:.2f}\n")
            with open(f"{save_prefix}_wing_LE_table.csv", 'w') as f:
                f.write("Segment,sweep_deg,cos_sweep,M_n,q_LE_mean_kW_m2\n")
                for wr in results['wing_results']:
                    seg = wr['seg']
                    f.write(f"{seg.name},{seg.sweep_le_deg:.2f},{seg.cos_sweep:.4f},"
                            f"{M_inf_normal(self.M,seg.sweep_le_deg):.3f},"
                            f"{wr['q_le'].mean()/1e3:.2f}\n")
            print(f"\n  Saved CSV tables: {save_prefix}_aerothermal_table.csv, "
                  f"{save_prefix}_wing_LE_table.csv")

    def _title_base(self):
        return (f"M={self.M:.1f}, h={self.alt:.0f} km, AoA={self.aoa:.1f}°, "
                f"{'Turb.' if self.turb else 'Lam.'} BL, Tw={self.T_w:.0f} K")


# ── Utility helpers ───────────────────────────────────────────────────────────

def M_inf_normal(M_inf: float, sweep_deg: float) -> float:
    """Normal-to-LE Mach number M_n = M · cos(Λ)."""
    return M_inf * math.cos(math.radians(sweep_deg))


def _savefig(fig, prefix, suffix):
    if prefix:
        fname = f"{prefix}_{suffix}.png"
        fig.savefig(fname, dpi=150, bbox_inches='tight')
        print(f"  Saved: {fname}")
    else:
        plt.show()
    plt.close(fig)


# ── Entry point ───────────────────────────────────────────────────────────────

if __name__ == "__main__":
    # Build WingSegment objects from table data
    segments = [
        WingSegment(*row) for row in WING_SEGMENTS
    ]

    vehicle = OgiveCylinderAnalysis(
        mach           = MACH,
        altitude_km    = ALTITUDE_KM,
        wall_temp_k    = WALL_TEMP_K,
        is_turbulent   = IS_TURBULENT,
        aoa_deg        = AOA_DEG,
        body_radius_m  = BODY_RADIUS_M,
        ogive_length_m = OGIVE_LENGTH_M,
        body_length_m  = BODY_LENGTH_M,
        nose_radius_m  = NOSE_RADIUS_M,
        wing_segments  = segments,
    )

    results = vehicle.run(num_points=NUM_POINTS,
                          n_chord=60, n_span=NUM_SPAN_POINTS)

    prefix = FIGURE_PREFIX if SAVE_FIGURES else None
    vehicle.plot(results, save_prefix=prefix)
    vehicle.plot_thermal_landscape(results, save_prefix=prefix)
    vehicle.export_aerothermal_table(results, save_prefix=prefix)
